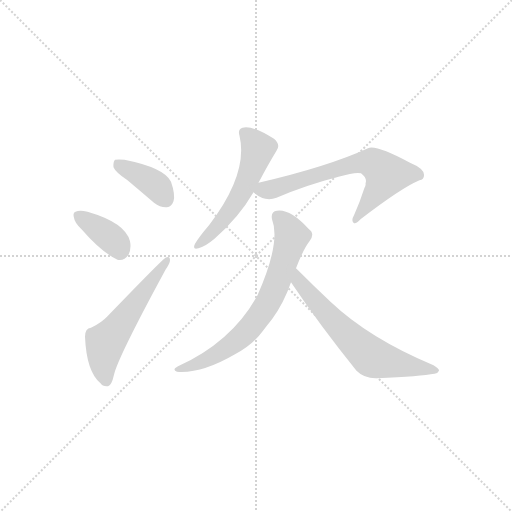
t = 0.00 s
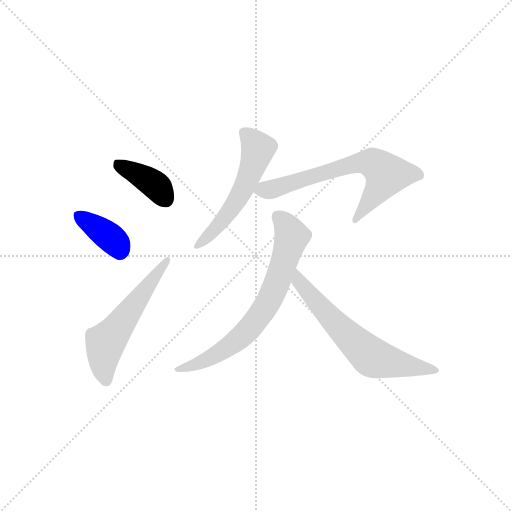
t = 0.97 s
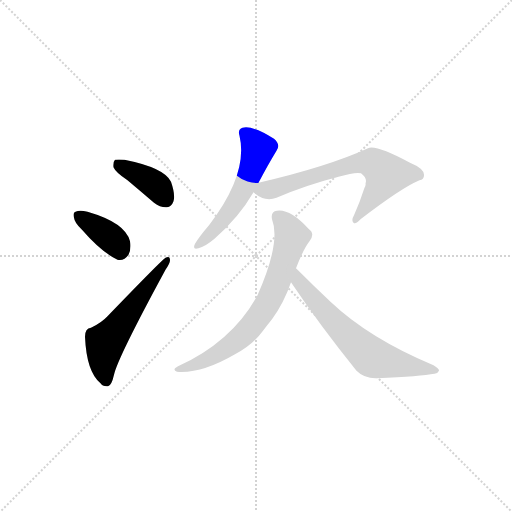
t = 1.94 s
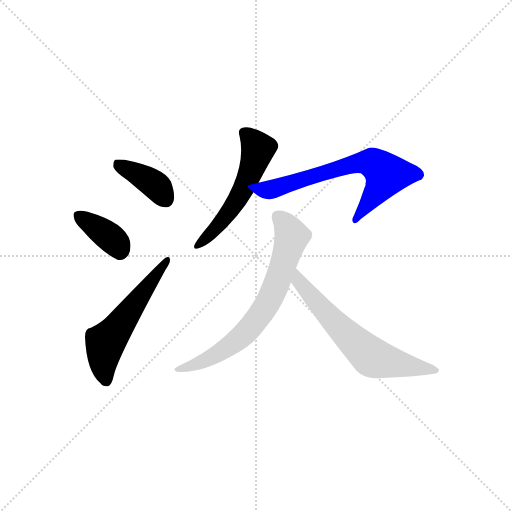
t = 2.90 s
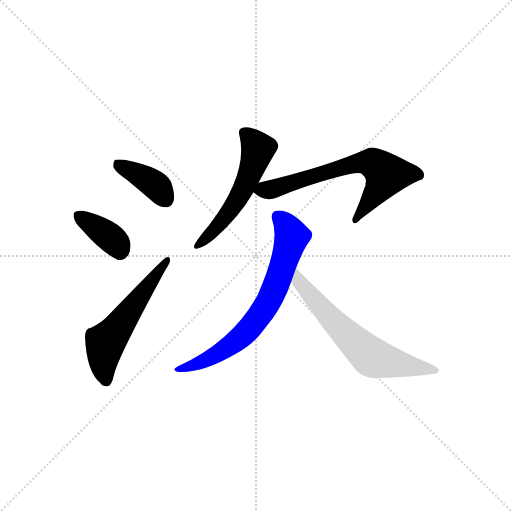
t = 3.87 s
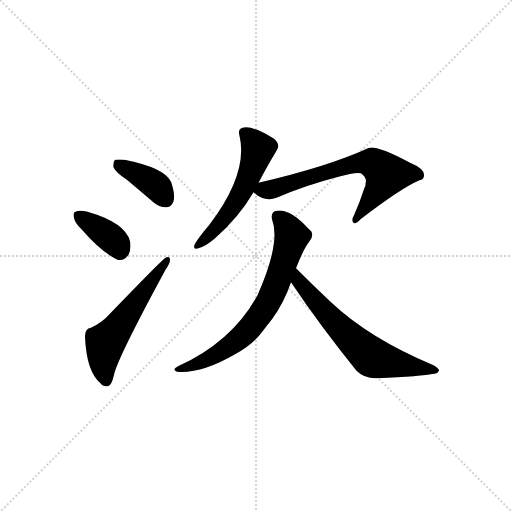
t = 4.84 s

The animated SVG that drew these frames (rendered in a browser with its animation timeline set to each time). Animation: 7 CSS @keyframes rules; one cycle of 4.84 s.

<svg version="1.1" viewBox="0 0 1024 1024" xmlns="http://www.w3.org/2000/svg">
  <g stroke="lightgray" stroke-dasharray="1,1" stroke-width="1" transform="scale(4, 4)">
    <line x1="0" y1="0" x2="256" y2="256"></line>
    <line x1="256" y1="0" x2="0" y2="256"></line>
    <line x1="128" y1="0" x2="128" y2="256"></line>
    <line x1="0" y1="128" x2="256" y2="128"></line>
  </g>
<g transform="scale(1, -1) translate(0, -900)">
   <style type="text/css">
    @keyframes keyframes0 {
      from {
       stroke: blue;
       stroke-dashoffset: 378;
       stroke-width: 128;
       }
       55% {
       animation-timing-function: step-end;
       stroke: blue;
       stroke-dashoffset: 0;
       stroke-width: 128;
       }
       to {
       stroke: black;
       stroke-width: 1024;
       }
       }
       #make-me-a-hanzi-animation-0 {
         animation: keyframes0 0.557617s both;
         animation-delay: 0.000000s;
         animation-timing-function: linear;
       }
    @keyframes keyframes1 {
      from {
       stroke: blue;
       stroke-dashoffset: 364;
       stroke-width: 128;
       }
       54% {
       animation-timing-function: step-end;
       stroke: blue;
       stroke-dashoffset: 0;
       stroke-width: 128;
       }
       to {
       stroke: black;
       stroke-width: 1024;
       }
       }
       #make-me-a-hanzi-animation-1 {
         animation: keyframes1 0.546224s both;
         animation-delay: 0.557617s;
         animation-timing-function: linear;
       }
    @keyframes keyframes2 {
      from {
       stroke: blue;
       stroke-dashoffset: 539;
       stroke-width: 128;
       }
       64% {
       animation-timing-function: step-end;
       stroke: blue;
       stroke-dashoffset: 0;
       stroke-width: 128;
       }
       to {
       stroke: black;
       stroke-width: 1024;
       }
       }
       #make-me-a-hanzi-animation-2 {
         animation: keyframes2 0.688639s both;
         animation-delay: 1.103841s;
         animation-timing-function: linear;
       }
    @keyframes keyframes3 {
      from {
       stroke: blue;
       stroke-dashoffset: 525;
       stroke-width: 128;
       }
       63% {
       animation-timing-function: step-end;
       stroke: blue;
       stroke-dashoffset: 0;
       stroke-width: 128;
       }
       to {
       stroke: black;
       stroke-width: 1024;
       }
       }
       #make-me-a-hanzi-animation-3 {
         animation: keyframes3 0.677246s both;
         animation-delay: 1.792480s;
         animation-timing-function: linear;
       }
    @keyframes keyframes4 {
      from {
       stroke: blue;
       stroke-dashoffset: 642;
       stroke-width: 128;
       }
       68% {
       animation-timing-function: step-end;
       stroke: blue;
       stroke-dashoffset: 0;
       stroke-width: 128;
       }
       to {
       stroke: black;
       stroke-width: 1024;
       }
       }
       #make-me-a-hanzi-animation-4 {
         animation: keyframes4 0.772461s both;
         animation-delay: 2.469727s;
         animation-timing-function: linear;
       }
    @keyframes keyframes5 {
      from {
       stroke: blue;
       stroke-dashoffset: 673;
       stroke-width: 128;
       }
       69% {
       animation-timing-function: step-end;
       stroke: blue;
       stroke-dashoffset: 0;
       stroke-width: 128;
       }
       to {
       stroke: black;
       stroke-width: 1024;
       }
       }
       #make-me-a-hanzi-animation-5 {
         animation: keyframes5 0.797689s both;
         animation-delay: 3.242188s;
         animation-timing-function: linear;
       }
    @keyframes keyframes6 {
      from {
       stroke: blue;
       stroke-dashoffset: 613;
       stroke-width: 128;
       }
       67% {
       animation-timing-function: step-end;
       stroke: blue;
       stroke-dashoffset: 0;
       stroke-width: 128;
       }
       to {
       stroke: black;
       stroke-width: 1024;
       }
       }
       #make-me-a-hanzi-animation-6 {
         animation: keyframes6 0.748861s both;
         animation-delay: 4.039876s;
         animation-timing-function: linear;
       }
</style>
<path d="M 255.0 539.5 Q 280.0 518.5 308.0 494.5 Q 321.0 484.5 334.0 485.5 Q 343.0 486.5 347.0 497.5 Q 351.0 510.5 342.0 536.5 Q 329.0 564.5 249.0 580.5 Q 236.0 581.5 230.0 580.5 Q 226.0 576.5 227.0 565.5 Q 231.0 555.5 255.0 539.5 Z" fill="lightgray"></path> 
<path d="M 164.0 440.5 Q 203.0 395.5 235.0 380.5 Q 248.0 377.5 257.0 390.5 Q 263.0 402.5 260.0 417.5 Q 251.0 454.5 175.0 476.5 Q 159.0 480.5 151.0 476.5 Q 145.0 475.5 148.0 464.5 Q 149.0 454.5 164.0 440.5 Z" fill="lightgray"></path> 
<path d="M 182.0 244.5 Q 170.0 243.5 170.0 226.5 Q 173.0 156.5 201.0 133.5 Q 205.0 126.5 216.0 127.5 Q 223.0 128.5 228.0 150.5 Q 235.0 183.5 331.0 360.5 Q 340.0 373.5 340.0 379.5 Q 340.0 389.5 331.0 384.5 Q 325.0 381.5 215.0 267.5 Q 203.0 254.5 182.0 244.5 Z" fill="lightgray"></path> 
<path d="M 517.0 534.5 Q 536.0 570.5 553.0 598.5 Q 562.0 610.5 548.0 622.5 Q 506.0 649.5 485.0 644.5 Q 475.0 641.5 479.0 628.5 Q 497.0 552.5 418.0 449.5 Q 399.0 427.5 390.0 412.5 Q 384.0 399.5 397.0 403.5 Q 410.0 406.5 429.0 422.5 Q 478.0 465.5 507.0 515.5 L 517.0 534.5 Z" fill="lightgray"></path> 
<path d="M 507.0 515.5 L 508.0 514.5 Q 530.0 495.5 553.0 504.5 Q 611.0 529.5 677.0 546.5 Q 711.0 556.5 722.0 553.5 Q 735.0 543.5 731.0 533.5 Q 732.0 529.5 729.0 524.5 Q 720.0 496.5 708.0 469.5 Q 702.0 459.5 707.0 454.5 Q 711.0 450.5 721.0 461.5 Q 803.0 524.5 839.0 539.5 Q 848.0 540.5 848.0 549.5 Q 849.0 562.5 820.0 574.5 Q 751.0 611.5 736.0 603.5 Q 655.0 566.5 517.0 534.5 C 490.0 528.5 490.0 528.5 507.0 515.5 Z" fill="lightgray"></path> 
<path d="M 592.0 363.5 Q 607.0 402.5 619.0 417.5 Q 631.0 432.5 617.0 442.5 Q 580.0 482.5 554.0 478.5 Q 541.0 477.5 544.0 461.5 Q 562.0 415.5 515.0 309.5 Q 464.0 216.5 356.0 167.5 Q 343.0 160.5 354.0 156.5 Q 403.0 152.5 470.0 191.5 Q 506.0 210.5 526.0 238.5 Q 535.0 250.5 544.0 261.5 Q 568.0 294.5 582.0 335.5 L 592.0 363.5 Z" fill="lightgray"></path> 
<path d="M 582.0 335.5 Q 639.0 250.5 713.0 158.5 Q 729.0 142.5 754.0 143.5 Q 842.0 147.5 869.0 152.5 Q 876.0 153.5 878.0 158.5 Q 879.0 162.5 867.0 169.5 Q 738.0 223.5 661.0 296.5 Q 628.0 327.5 592.0 363.5 C 571.0 384.5 565.0 360.5 582.0 335.5 Z" fill="lightgray"></path> 
      <clipPath id="make-me-a-hanzi-clip-0">
      <path d="M 255.0 539.5 Q 280.0 518.5 308.0 494.5 Q 321.0 484.5 334.0 485.5 Q 343.0 486.5 347.0 497.5 Q 351.0 510.5 342.0 536.5 Q 329.0 564.5 249.0 580.5 Q 236.0 581.5 230.0 580.5 Q 226.0 576.5 227.0 565.5 Q 231.0 555.5 255.0 539.5 Z" fill="lightgray"></path>
      </clipPath>
      <path clip-path="url(#make-me-a-hanzi-clip-0)" d="M 234.0 571.5 L 300.0 537.5 L 332.0 501.5 " fill="none" id="make-me-a-hanzi-animation-0" stroke-dasharray="250 500" stroke-linecap="round"></path>

      <clipPath id="make-me-a-hanzi-clip-1">
      <path d="M 164.0 440.5 Q 203.0 395.5 235.0 380.5 Q 248.0 377.5 257.0 390.5 Q 263.0 402.5 260.0 417.5 Q 251.0 454.5 175.0 476.5 Q 159.0 480.5 151.0 476.5 Q 145.0 475.5 148.0 464.5 Q 149.0 454.5 164.0 440.5 Z" fill="lightgray"></path>
      </clipPath>
      <path clip-path="url(#make-me-a-hanzi-clip-1)" d="M 158.0 468.5 L 218.0 427.5 L 239.0 399.5 " fill="none" id="make-me-a-hanzi-animation-1" stroke-dasharray="236 472" stroke-linecap="round"></path>

      <clipPath id="make-me-a-hanzi-clip-2">
      <path d="M 182.0 244.5 Q 170.0 243.5 170.0 226.5 Q 173.0 156.5 201.0 133.5 Q 205.0 126.5 216.0 127.5 Q 223.0 128.5 228.0 150.5 Q 235.0 183.5 331.0 360.5 Q 340.0 373.5 340.0 379.5 Q 340.0 389.5 331.0 384.5 Q 325.0 381.5 215.0 267.5 Q 203.0 254.5 182.0 244.5 Z" fill="lightgray"></path>
      </clipPath>
      <path clip-path="url(#make-me-a-hanzi-clip-2)" d="M 212.0 137.5 L 207.0 166.5 L 211.0 214.5 L 334.0 378.5 " fill="none" id="make-me-a-hanzi-animation-2" stroke-dasharray="411 822" stroke-linecap="round"></path>

      <clipPath id="make-me-a-hanzi-clip-3">
      <path d="M 517.0 534.5 Q 536.0 570.5 553.0 598.5 Q 562.0 610.5 548.0 622.5 Q 506.0 649.5 485.0 644.5 Q 475.0 641.5 479.0 628.5 Q 497.0 552.5 418.0 449.5 Q 399.0 427.5 390.0 412.5 Q 384.0 399.5 397.0 403.5 Q 410.0 406.5 429.0 422.5 Q 478.0 465.5 507.0 515.5 L 517.0 534.5 Z" fill="lightgray"></path>
      </clipPath>
      <path clip-path="url(#make-me-a-hanzi-clip-3)" d="M 488.0 634.5 L 516.0 602.5 L 500.0 552.5 L 456.0 472.5 L 399.0 412.5 " fill="none" id="make-me-a-hanzi-animation-3" stroke-dasharray="397 794" stroke-linecap="round"></path>

      <clipPath id="make-me-a-hanzi-clip-4">
      <path d="M 507.0 515.5 L 508.0 514.5 Q 530.0 495.5 553.0 504.5 Q 611.0 529.5 677.0 546.5 Q 711.0 556.5 722.0 553.5 Q 735.0 543.5 731.0 533.5 Q 732.0 529.5 729.0 524.5 Q 720.0 496.5 708.0 469.5 Q 702.0 459.5 707.0 454.5 Q 711.0 450.5 721.0 461.5 Q 803.0 524.5 839.0 539.5 Q 848.0 540.5 848.0 549.5 Q 849.0 562.5 820.0 574.5 Q 751.0 611.5 736.0 603.5 Q 655.0 566.5 517.0 534.5 C 490.0 528.5 490.0 528.5 507.0 515.5 Z" fill="lightgray"></path>
      </clipPath>
      <path clip-path="url(#make-me-a-hanzi-clip-4)" d="M 512.0 519.5 L 542.0 520.5 L 702.0 570.5 L 745.0 574.5 L 773.0 551.5 L 712.0 461.5 " fill="none" id="make-me-a-hanzi-animation-4" stroke-dasharray="514 1028" stroke-linecap="round"></path>

      <clipPath id="make-me-a-hanzi-clip-5">
      <path d="M 592.0 363.5 Q 607.0 402.5 619.0 417.5 Q 631.0 432.5 617.0 442.5 Q 580.0 482.5 554.0 478.5 Q 541.0 477.5 544.0 461.5 Q 562.0 415.5 515.0 309.5 Q 464.0 216.5 356.0 167.5 Q 343.0 160.5 354.0 156.5 Q 403.0 152.5 470.0 191.5 Q 506.0 210.5 526.0 238.5 Q 535.0 250.5 544.0 261.5 Q 568.0 294.5 582.0 335.5 L 592.0 363.5 Z" fill="lightgray"></path>
      </clipPath>
      <path clip-path="url(#make-me-a-hanzi-clip-5)" d="M 554.0 466.5 L 584.0 427.5 L 555.0 337.5 L 528.0 281.5 L 487.0 230.5 L 453.0 203.5 L 410.0 178.5 L 360.0 161.5 " fill="none" id="make-me-a-hanzi-animation-5" stroke-dasharray="545 1090" stroke-linecap="round"></path>

      <clipPath id="make-me-a-hanzi-clip-6">
      <path d="M 582.0 335.5 Q 639.0 250.5 713.0 158.5 Q 729.0 142.5 754.0 143.5 Q 842.0 147.5 869.0 152.5 Q 876.0 153.5 878.0 158.5 Q 879.0 162.5 867.0 169.5 Q 738.0 223.5 661.0 296.5 Q 628.0 327.5 592.0 363.5 C 571.0 384.5 565.0 360.5 582.0 335.5 Z" fill="lightgray"></path>
      </clipPath>
      <path clip-path="url(#make-me-a-hanzi-clip-6)" d="M 594.0 354.5 L 598.0 337.5 L 646.0 279.5 L 745.0 184.5 L 870.0 161.5 " fill="none" id="make-me-a-hanzi-animation-6" stroke-dasharray="485 970" stroke-linecap="round"></path>

</g>
</svg>
